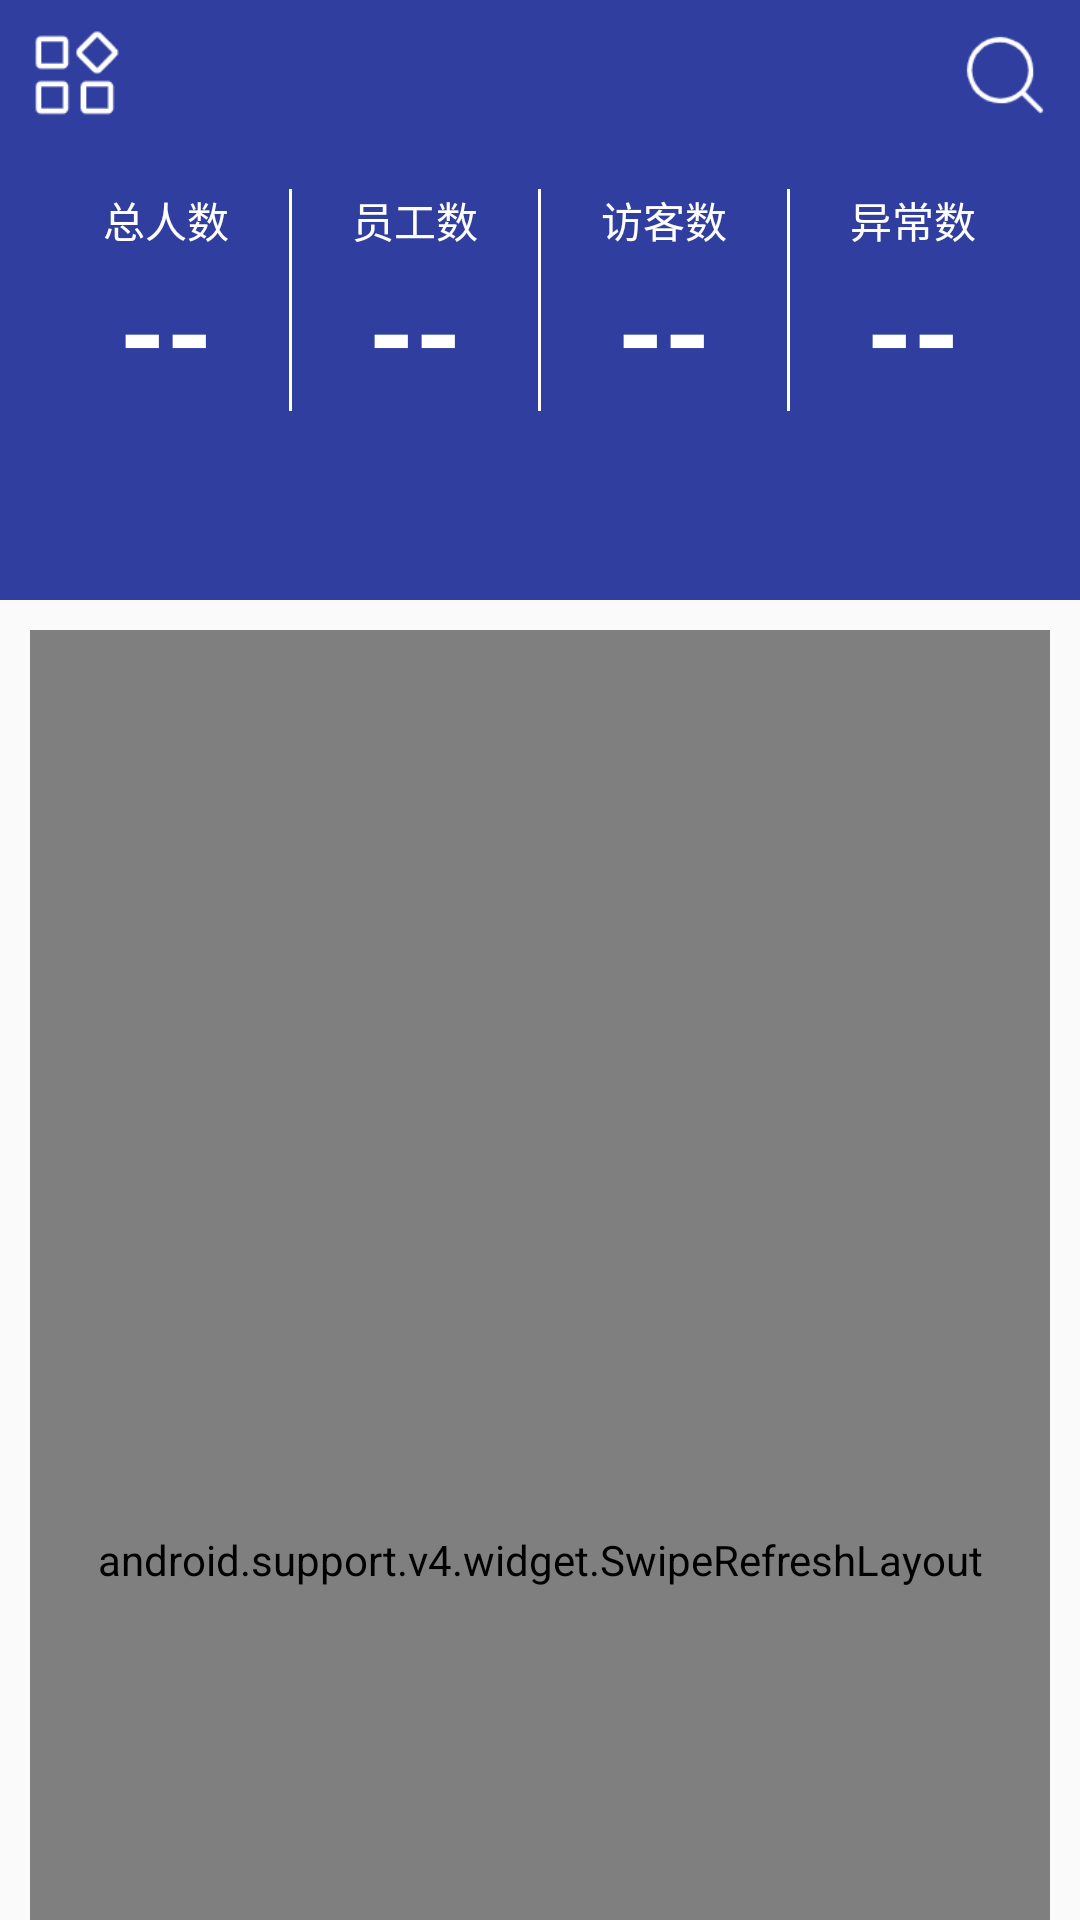

Reconstruct the res/layout file that produces this screen, plus the resources it refers to.
<!-- AndroidManifest.xml: application theme AppTheme -->
<!-- res/layout/app_bar_main.xml -->
<?xml version="1.0" encoding="utf-8"?>
<android.support.design.widget.CoordinatorLayout
    xmlns:android="http://schemas.android.com/apk/res/android"
    xmlns:app="http://schemas.android.com/apk/res-auto"
    android:layout_width="match_parent"
    android:layout_height="match_parent">

    <android.support.design.widget.AppBarLayout
        android:layout_width="match_parent"
        android:layout_height="200dp">

        <android.support.design.widget.CollapsingToolbarLayout
            android:layout_width="match_parent"
            android:layout_height="match_parent"
            app:layout_scrollFlags="scroll|exitUntilCollapsed">
            <RelativeLayout
                android:layout_width="match_parent"
                android:layout_height="200dp"
                android:background="@color/colorPrimaryDark"
                app:layout_collapseMode="pin" >
                <ImageButton
                    android:id="@+id/drawer_show_btn"
                    android:layout_width="30dp"
                    android:layout_height="30dp"
                    android:background="@drawable/more"
                    android:layout_margin="10dp"/>

                <ImageButton
                    android:id="@+id/search_btn"
                    android:layout_width="30dp"
                    android:layout_height="30dp"
                    android:layout_alignParentRight="true"
                    android:layout_margin="10dp"
                    android:background="@drawable/search"/>

                <LinearLayout
                    android:layout_width="wrap_content"
                    android:layout_height="wrap_content"
                    android:layout_centerInParent="true"
                    android:gravity="center"
                    android:orientation="horizontal">
                    <LinearLayout
                        android:layout_width="wrap_content"
                        android:layout_height="wrap_content"
                        android:layout_centerInParent="true"
                        android:gravity="center"
                        android:padding="10dp"
                        android:orientation="vertical">
                        <TextView
                            android:layout_width="wrap_content"
                            android:layout_height="wrap_content"
                            android:text="总人数"
                            android:textSize="14sp"
                            android:layout_gravity="center"
                            android:textColor="@color/white"/>
                        <TextView
                            android:id="@+id/peopleCount_tv"
                            android:layout_width="wrap_content"
                            android:layout_height="wrap_content"
                            android:text="--"
                            android:textSize="40sp"
                            android:textStyle="bold"
                            android:textColor="@color/white"/>
                    </LinearLayout>

                    <View
                        android:layout_width="1dp"
                        android:layout_height="match_parent"
                        android:layout_margin="10dp"
                        android:background="@color/white"/>

                    <LinearLayout
                        android:layout_width="wrap_content"
                        android:layout_height="wrap_content"
                        android:gravity="center"
                        android:padding="10dp"
                        android:orientation="vertical">
                        <TextView
                            android:layout_width="wrap_content"
                            android:layout_height="wrap_content"
                            android:text="员工数"
                            android:textSize="14sp"
                            android:layout_gravity="center"
                            android:textColor="@color/white"/>
                        <TextView
                            android:id="@+id/personCount_tv"
                            android:layout_width="wrap_content"
                            android:layout_height="wrap_content"
                            android:text="--"
                            android:textSize="40sp"
                            android:textStyle="bold"
                            android:textColor="@color/white"/>
                    </LinearLayout>

                    <View
                        android:layout_width="1dp"
                        android:layout_height="match_parent"
                        android:layout_margin="10dp"
                        android:background="@color/white"/>

                    <LinearLayout
                        android:layout_width="wrap_content"
                        android:layout_height="wrap_content"
                        android:gravity="center"
                        android:padding="10dp"
                        android:orientation="vertical">
                        <TextView
                            android:layout_width="wrap_content"
                            android:layout_height="wrap_content"
                            android:text="访客数"
                            android:textSize="14sp"
                            android:layout_gravity="center"
                            android:textColor="@color/white"/>
                        <TextView
                            android:id="@+id/vistorCount_tv"
                            android:layout_width="wrap_content"
                            android:layout_height="wrap_content"
                            android:text="--"
                            android:textSize="40sp"
                            android:textStyle="bold"
                            android:textColor="@color/white"/>
                    </LinearLayout>

                    <View
                        android:layout_width="1dp"
                        android:layout_height="match_parent"
                        android:layout_margin="10dp"
                        android:background="@color/white"/>

                    <LinearLayout
                        android:layout_width="wrap_content"
                        android:layout_height="wrap_content"
                        android:gravity="center"
                        android:padding="10dp"
                        android:orientation="vertical">
                        <TextView
                            android:layout_width="wrap_content"
                            android:layout_height="wrap_content"
                            android:text="异常数"
                            android:textSize="14sp"
                            android:layout_gravity="center"
                            android:textColor="@color/white"/>
                        <TextView
                            android:id="@+id/unNormalCount_tv"
                            android:layout_width="wrap_content"
                            android:layout_height="wrap_content"
                            android:text="--"
                            android:textSize="40sp"
                            android:textStyle="bold"
                            android:textColor="@color/white"/>
                    </LinearLayout>
                </LinearLayout>

            </RelativeLayout>
        </android.support.design.widget.CollapsingToolbarLayout>
    </android.support.design.widget.AppBarLayout>

    <RelativeLayout
        android:layout_width="match_parent"
        android:layout_height="match_parent"
        android:padding="10dp"
        app:layout_behavior="@string/appbar_scrolling_view_behavior">
        <android.support.v4.widget.SwipeRefreshLayout
            android:id="@+id/swipere_fresh_layout"
            android:layout_width="match_parent"
            android:layout_height="match_parent"
            android:scrollbars="vertical">
            <android.support.v7.widget.RecyclerView
                android:id="@+id/recyclerview"
                android:layout_width="match_parent"
                android:layout_height="match_parent"/>
        </android.support.v4.widget.SwipeRefreshLayout>
        <ProgressBar
            android:id="@+id/progressbar"
            android:layout_width="wrap_content"
            android:layout_height="wrap_content"
            android:layout_centerInParent="true"
            android:visibility="gone"/>
    </RelativeLayout>
</android.support.design.widget.CoordinatorLayout>
<!-- resources referenced by this layout -->
<resources>
  <color name="colorPrimaryDark">#303F9F</color>
  <color name="white">#ffffffff</color>
  <!-- drawable more: png bitmap (drawable, 807 bytes) -->
  <!-- drawable search: png bitmap (drawable, 1610 bytes) -->
  <style name="AppTheme" parent="Theme.AppCompat.Light.NoActionBar">
          
      </style>
</resources>
